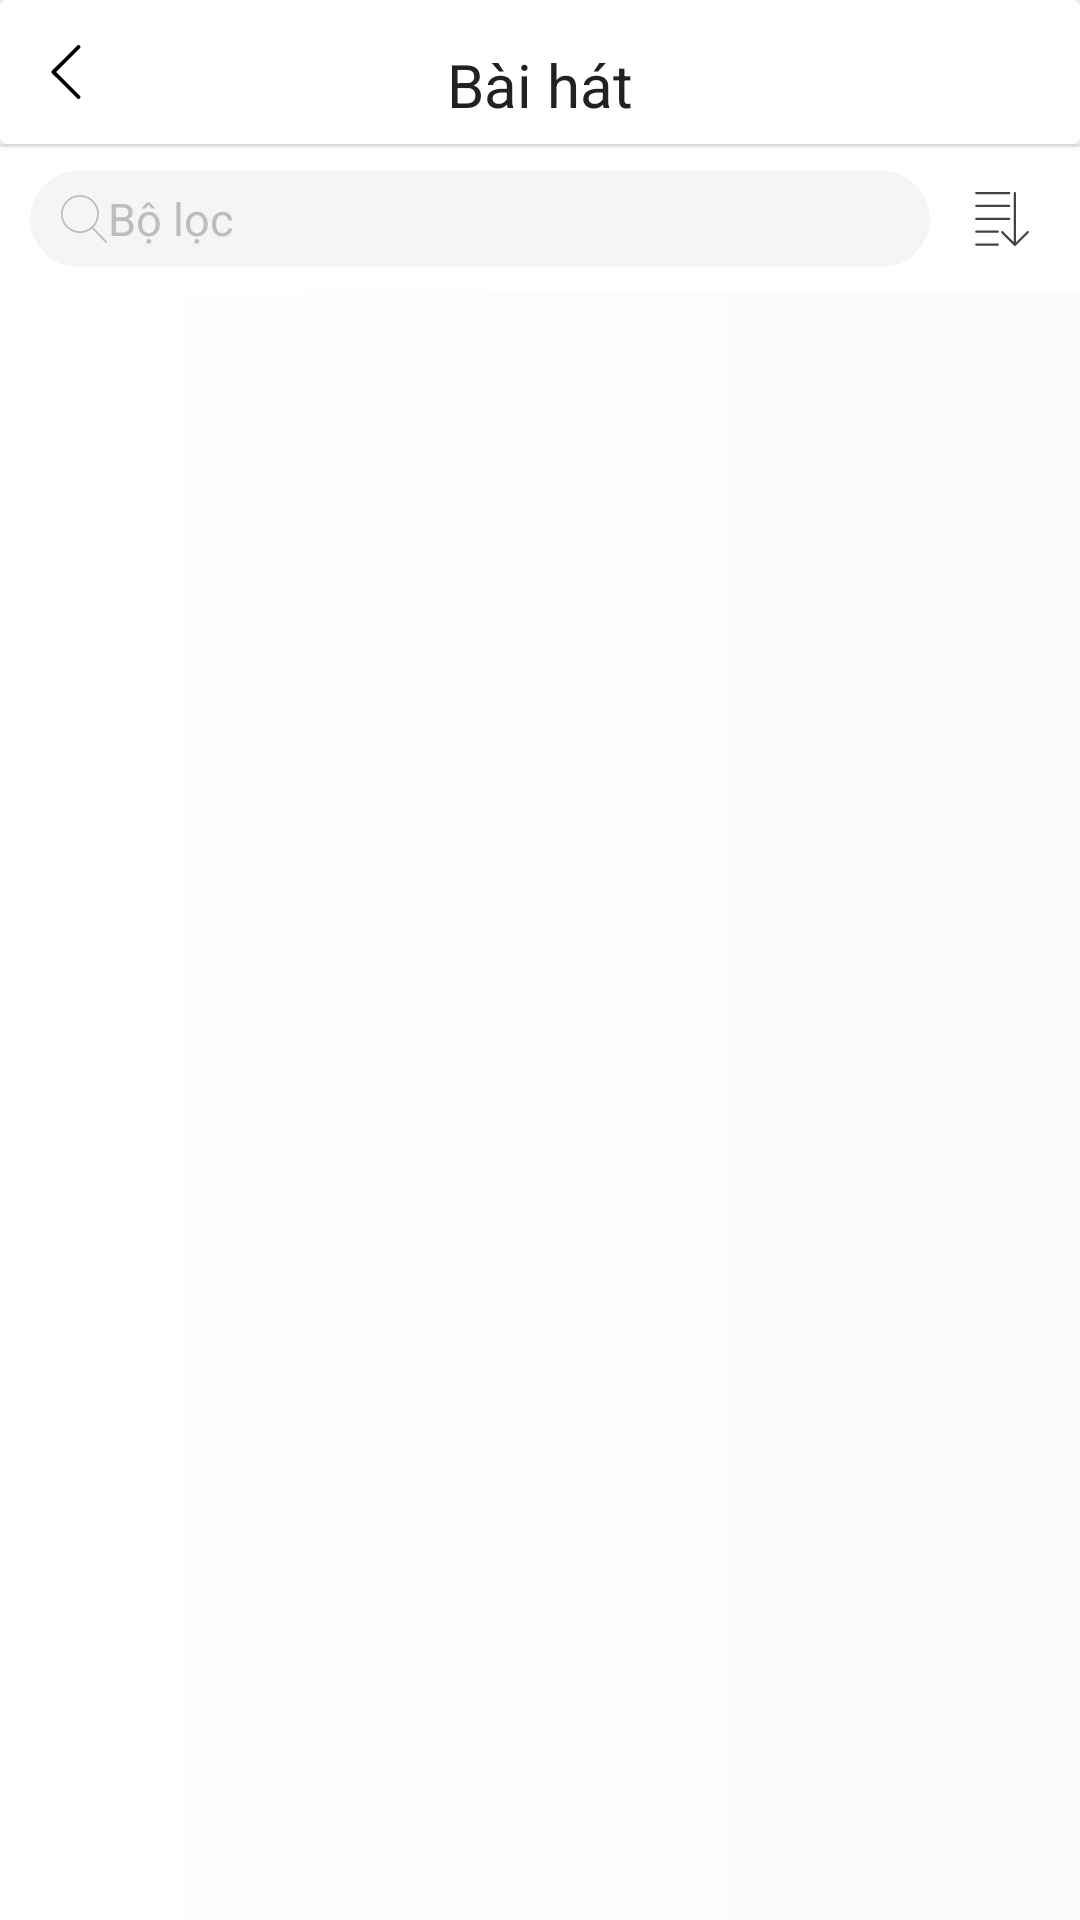

Write the Android layout XML for this screen, with the resource values it uses.
<!-- AndroidManifest.xml: application theme AppTheme -->
<!-- res/layout/activity_song.xml -->
<?xml version="1.0" encoding="utf-8"?>
<layout xmlns:android="http://schemas.android.com/apk/res/android"
    xmlns:app="http://schemas.android.com/apk/res-auto"
    xmlns:tools="http://schemas.android.com/tools">



    <FrameLayout
        android:id="@+id/content_list_song"
        android:layout_width="match_parent"
        android:layout_height="match_parent"
        android:background="@drawable/background"
        android:touchscreenBlocksFocus="false"
        tools:context="com.example.musiced.screen.listsong.SongActivity"
        tools:ignore="UnusedAttribute">

        <android.support.constraint.ConstraintLayout
            android:id="@+id/constrain_container"
            android:layout_width="match_parent"
            android:layout_height="match_parent"
            android:visibility="visible">

            <TextView
                android:id="@+id/txt_line"
                android:layout_width="0dp"
                android:layout_height="1dp"
                android:background="@color/colorBackgroundBorder"
                app:layout_constraintLeft_toLeftOf="parent"
                app:layout_constraintRight_toRightOf="parent"
                app:layout_constraintTop_toBottomOf="@+id/content_cardview" />

            <android.support.constraint.ConstraintLayout
                android:id="@+id/content_boloc"
                android:layout_width="match_parent"
                android:layout_height="@dimen/dp_48"
                android:background="#FFFFFF"
                android:focusable="true"
                android:focusableInTouchMode="true"
                android:clickable="true"
                app:layout_constraintLeft_toLeftOf="parent"
                app:layout_constraintRight_toRightOf="parent"
                app:layout_constraintTop_toBottomOf="@+id/txt_line">

                <EditText
                    android:id="@+id/edt_filter"
                    android:layout_width="match_parent"
                    android:layout_height="32dp"
                    android:layout_marginLeft="10dp"

                    android:layout_marginRight="50dp"
                    android:background="@drawable/custom_search"
                    android:drawableStart="@drawable/ic_search"
                    android:drawableLeft="@drawable/ic_search"
                    android:hint="@string/boloc"
                    android:paddingStart="10dp"
                    android:paddingLeft="10dp"
                    android:singleLine="true"
                    android:textColorHint="#BDBDBD"
                    android:textSize="15sp"
                    app:layout_constraintBottom_toBottomOf="parent"
                    app:layout_constraintHorizontal_bias="1.0"
                    app:layout_constraintLeft_toLeftOf="parent"
                    app:layout_constraintRight_toRightOf="parent"
                    app:layout_constraintTop_toTopOf="parent"
                    tools:ignore="RtlSymmetry" />

                <ImageButton
                    android:layout_width="32dp"
                    android:layout_height="32dp"
                    android:layout_marginEnd="10dp"
                    android:layout_marginRight="10dp"
                    android:background="@null"
                    android:scaleType="center"
                    app:layout_constraintBottom_toBottomOf="parent"
                    app:layout_constraintRight_toRightOf="parent"
                    app:layout_constraintTop_toTopOf="parent"
                    app:srcCompat="@drawable/ic_sort" />
            </android.support.constraint.ConstraintLayout>

            <android.support.v7.widget.CardView
                android:id="@+id/content_cardview"
                android:layout_width="0dp"
                android:layout_height="wrap_content"
                app:layout_constraintLeft_toLeftOf="parent"
                app:layout_constraintRight_toRightOf="parent"
                app:layout_constraintTop_toTopOf="parent">

                <android.support.constraint.ConstraintLayout
                    android:layout_width="match_parent"
                    android:layout_height="@dimen/dp_48">

                    <ImageButton
                        android:id="@+id/img_button_back"
                        android:layout_width="@dimen/dp_32"
                        android:layout_height="@dimen/dp_32"
                        android:layout_marginStart="6dp"
                        android:layout_marginLeft="6dp"
                        android:background="@null"
                        android:padding="6dp"
                        android:scaleType="fitXY"
                        app:layout_constraintBottom_toBottomOf="parent"
                        app:layout_constraintLeft_toLeftOf="parent"
                        app:layout_constraintTop_toTopOf="parent"
                        app:srcCompat="@drawable/ic_back" />

                    <TextView
                        android:layout_width="0dp"
                        android:layout_height="wrap_content"
                        android:layout_marginLeft="60dp"
                        android:layout_marginTop="8dp"
                        android:layout_marginRight="60dp"
                        android:gravity="center"
                        android:text="@string/baihat"
                        android:textColor="#212121"
                        android:textSize="20sp"
                        app:layout_constraintBottom_toBottomOf="parent"
                        app:layout_constraintLeft_toLeftOf="parent"
                        app:layout_constraintRight_toRightOf="parent"
                        app:layout_constraintTop_toTopOf="parent" />
                </android.support.constraint.ConstraintLayout>

            </android.support.v7.widget.CardView>

            <android.support.v7.widget.RecyclerView
                android:id="@+id/recyclerview_listsong"
                android:layout_width="0dp"
                android:layout_height="0dp"
                android:layout_marginTop="@dimen/dp_12"
                android:layout_marginBottom="@dimen/dp_12"
                app:layout_constraintBottom_toBottomOf="parent"
                app:layout_constraintHorizontal_bias="0.0"
                app:layout_constraintLeft_toLeftOf="parent"
                app:layout_constraintRight_toRightOf="parent"
                app:layout_constraintTop_toBottomOf="@id/content_boloc" />


        </android.support.constraint.ConstraintLayout>
    </FrameLayout>
</layout>
<!-- resources referenced by this layout -->
<resources>
  <color name="colorBackgroundBorder">#EEEEEE</color>
  <dimen name="dp_12">12dp</dimen>
  <dimen name="dp_32">32dp</dimen>
  <dimen name="dp_48">48dp</dimen>
  <!-- drawable background (drawable) -->
  <?xml version="1.0" encoding="utf-8"?>
  <selector xmlns:android="http://schemas.android.com/apk/res/android">
  <item>
      <shape>
          <gradient
              android:angle="180"
              android:startColor="#FAFAFA"
              android:endColor="#FFFFFF"
              android:type="linear" />
      </shape>
  </item>
  </selector>
  <!-- drawable custom_search (drawable) -->
  <?xml version="1.0" encoding="utf-8"?>
  <shape xmlns:android="http://schemas.android.com/apk/res/android"
      android:shape="rectangle">
      <corners android:radius="20dp" />
      <solid android:color="#50E0E0E0" />
  </shape>
  <!-- drawable ic_back (drawable) -->
  <?xml version="1.0" encoding="utf-8"?>
  <vector xmlns:android="http://schemas.android.com/apk/res/android"
      android:width="28dp"
      android:height="28dp"
      android:viewportWidth="129"
      android:viewportHeight="129">
  
      <path
          android:fillColor="#000000"
          android:pathData="M88.6,121.3c0.8,0.8 1.8,1.2 2.9,1.2s2.1-0.4 2.9-1.2c1.6-1.6 1.6-4.2 0-5.8l-51-51 51-51c1.6-1.6 1.6-4.2 0-5.8s-4.2-1.6-5.8,0l-54,53.9c-1.6,1.6-1.6,4.2 0,5.8l54,53.9z" />
  </vector>
  <!-- drawable ic_search (drawable) -->
  <?xml version="1.0" encoding="utf-8"?>
  <vector xmlns:android="http://schemas.android.com/apk/res/android"
      android:width="16dp"
      android:height="16dp"
      android:viewportWidth="52.966"
      android:viewportHeight="52.966">
  
      <path
          android:fillColor="#BDBDBD"
          android:pathData="M51.704,51.273L36.845,35.82c3.79-3.801,6.138-9.041,6.138-14.82c0-11.58-9.42-21-21-21s-21,9.42-21,21s9.42,21,21,21 c5.083,0,9.748-1.817,13.384-4.832l14.895,15.491c0.196,0.205,0.458,0.307,0.721,0.307c0.25,0,0.499-0.093,0.693-0.279 C52.074,52.304,52.086,51.671,51.704,51.273z M21.983,40c-10.477,0-19-8.523-19-19s8.523-19,19-19s19,8.523,19,19 S32.459,40,21.983,40z" />
  </vector>
  <string name="baihat">Bài hát</string>
  <string name="boloc">Bộ lọc</string>
  <style name="AppTheme" parent="Theme.AppCompat.Light.NoActionBar">
          
          <item name="colorPrimary">@color/colorPrimary</item>
          <item name="colorPrimaryDark">@color/colorPrimaryDark</item>
          <item name="colorAccent">@color/colorAccent</item>
      </style>
  <color name="colorPrimary">#3B7E8B</color>
  <color name="colorPrimaryDark">#118392</color>
  <color name="colorAccent">#D81B60</color>
</resources>
